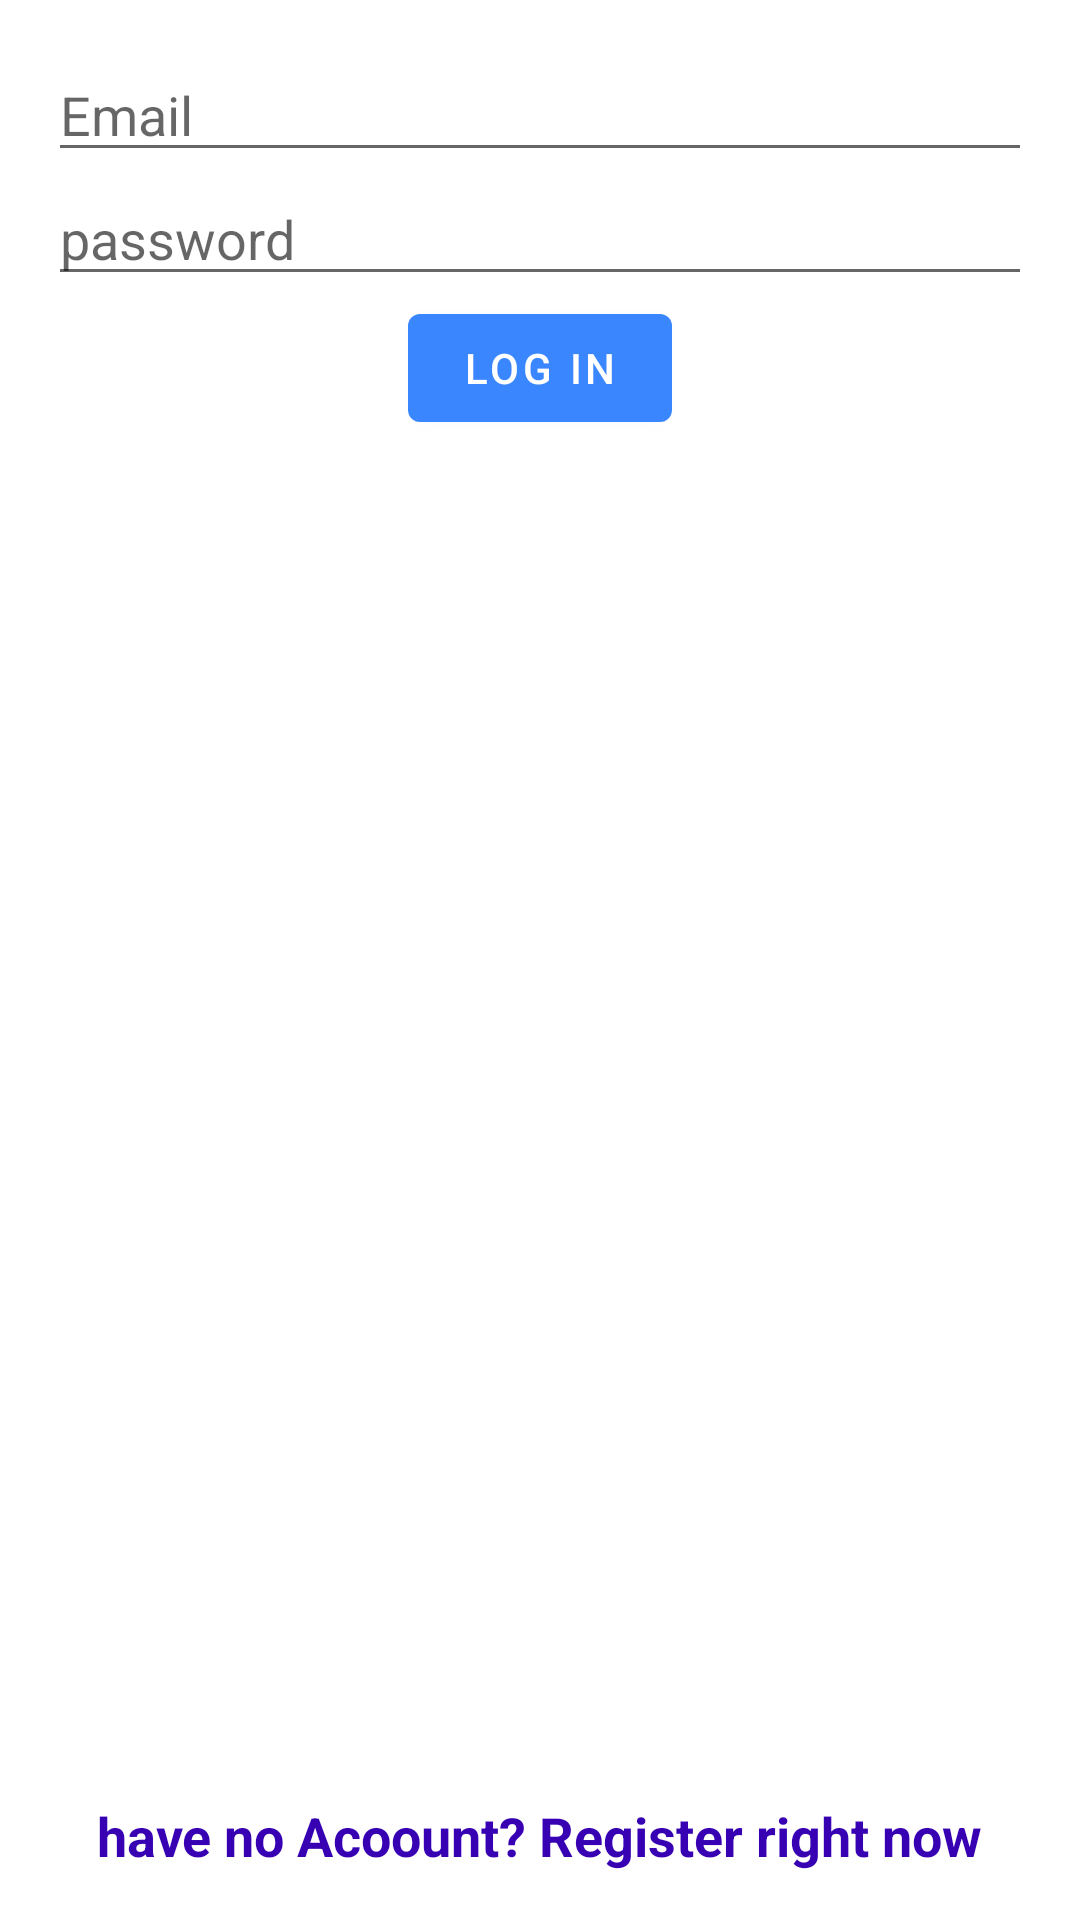

The Android layout XML behind this screen, and the referenced resources:
<!-- AndroidManifest.xml: application theme Theme.FirstProject -->
<!-- res/layout/activity_login.xml -->
<?xml version="1.0" encoding="utf-8"?>
<androidx.constraintlayout.widget.ConstraintLayout xmlns:android="http://schemas.android.com/apk/res/android"
    xmlns:app="http://schemas.android.com/apk/res-auto"
    xmlns:tools="http://schemas.android.com/tools"
    android:layout_width="match_parent"
    android:layout_height="match_parent"
    android:padding="@dimen/common_padding"
    tools:context=".activities.LoginActivity">


    <EditText
        app:layout_constraintStart_toStartOf="parent"
        app:layout_constraintTop_toTopOf="parent"
        app:layout_constraintEnd_toEndOf="parent"
        android:id="@+id/et_email"
        android:hint="@string/hint_email"
        android:layout_width="0dp"
        android:layout_height="wrap_content" />
    <EditText
        android:inputType="textPassword"
        app:layout_constraintStart_toStartOf="parent"
        app:layout_constraintTop_toBottomOf="@id/et_email"
        app:layout_constraintEnd_toEndOf="parent"
        android:id="@+id/et_password"
        android:hint="@string/hint_password"
        android:layout_width="0dp"
        android:layout_height="wrap_content" />


    <Button
        android:id="@+id/btn_login"
        app:layout_constraintStart_toStartOf="parent"
        app:layout_constraintEnd_toEndOf="parent"
        app:layout_constraintTop_toBottomOf="@id/et_password"
        android:text="@string/btn_login"
        android:layout_width="wrap_content"
        android:layout_height="wrap_content" />

    <TextView
        android:id="@+id/tv_dont_have_account"
        android:textAppearance="@style/TextAppearance.AppCompat.Medium"
        android:textStyle="bold"
        android:textColor="@color/purple_700"
        android:text="@string/tv_dont_have_account"
        app:layout_constraintStart_toStartOf="parent"
        app:layout_constraintEnd_toEndOf="parent"
        app:layout_constraintBottom_toBottomOf="parent"
        android:layout_width="wrap_content"
        android:layout_height="wrap_content" />

    <ProgressBar
        android:visibility="gone"
        android:id="@+id/pb_processing"
        app:layout_constraintStart_toStartOf="parent"
        app:layout_constraintEnd_toEndOf="parent"
        app:layout_constraintTop_toTopOf="parent"
        app:layout_constraintBottom_toBottomOf="parent"
        android:layout_width="wrap_content"
        android:layout_height="wrap_content" />
</androidx.constraintlayout.widget.ConstraintLayout>
<!-- resources referenced by this layout -->
<resources>
  <color name="purple_700">#FF3700B3</color>
  <dimen name="common_padding">16dp</dimen>
  <string name="btn_login">Log In</string>
  <string name="hint_email">Email</string>
  <string name="hint_password">password</string>
  <string name="tv_dont_have_account">have no Acoount? Register right now</string>
  <style name="Theme.FirstProject" parent="Theme.MaterialComponents.DayNight.DarkActionBar">
          
          <item name="colorPrimary">@color/sky_blue</item>
          <item name="colorPrimaryVariant">@color/purple</item>
          <item name="colorOnPrimary">@color/white</item>
          
          <item name="colorSecondary">@color/bright_red</item>
          <item name="colorSecondaryVariant">@color/orange</item>
          <item name="colorOnSecondary">@color/gold_yellow</item>
          
          <item name="android:statusBarColor" tools:targetApi="l">?attr/colorPrimaryVariant</item>
          
      </style>
  <color name="sky_blue">#3A86FF</color>
  <color name="purple">#8338EC</color>
  <color name="white">#FFFFFFFF</color>
  <color name="bright_red">#FF006E</color>
  <color name="orange">#FB5607</color>
  <color name="gold_yellow">#FFBE08</color>
</resources>
